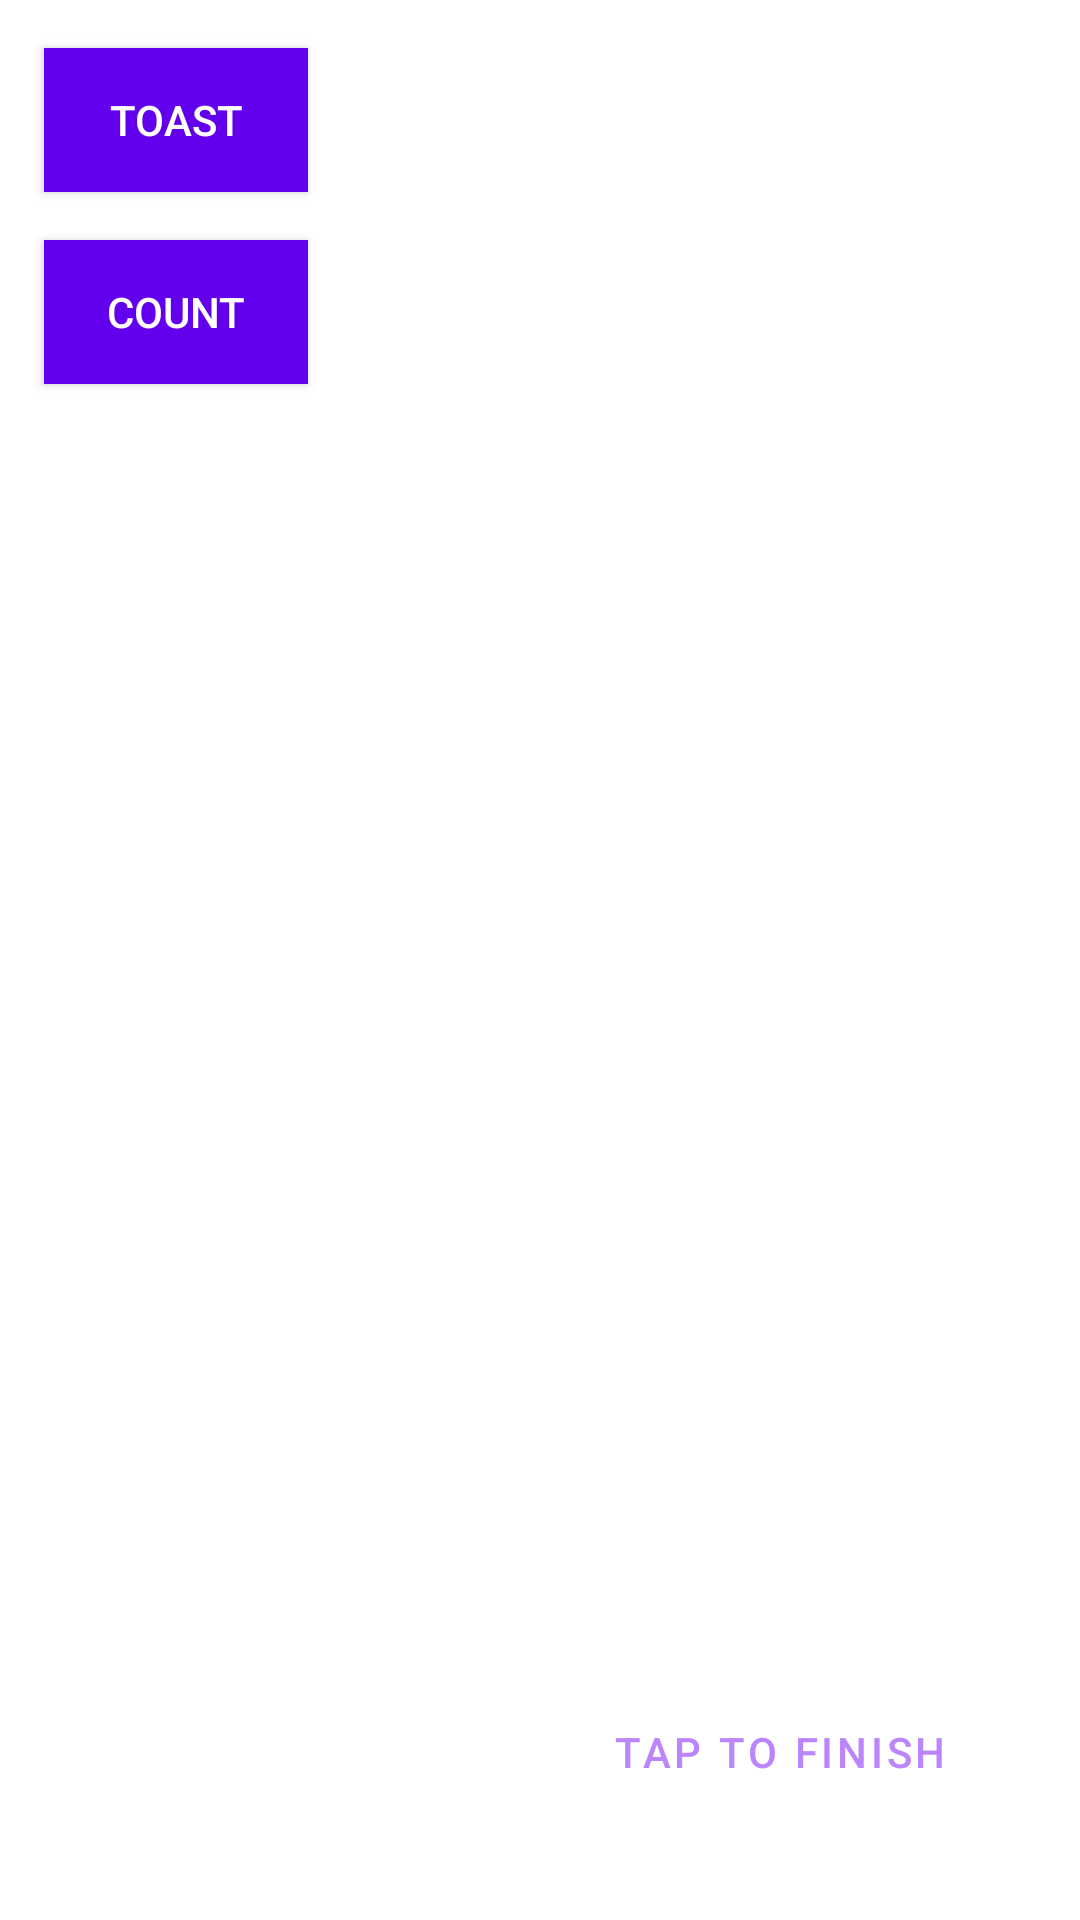

Produce the Android XML layout that renders to this screen, including the resource entries it uses.
<!-- AndroidManifest.xml: application theme Theme.SecondTaskAston -->
<!-- res/layout/activity_second_task_code_challenge.xml -->
<?xml version="1.0" encoding="utf-8"?>
<androidx.constraintlayout.widget.ConstraintLayout xmlns:android="http://schemas.android.com/apk/res/android"
    xmlns:app="http://schemas.android.com/apk/res-auto"
    xmlns:tools="http://schemas.android.com/tools"
    android:layout_width="match_parent"
    android:layout_height="match_parent"
    tools:context=".SecondTaskCodeChallenge">

    <Button
        android:id="@+id/toastButton"
        android:layout_width="wrap_content"
        android:layout_height="wrap_content"
        android:layout_marginStart="8dp"
        android:layout_marginTop="16dp"
        android:layout_marginEnd="8dp"
        android:background="@color/purple_500"
        android:text="@string/toast_button"
        android:textColor="@color/white"
        app:layout_constraintEnd_toEndOf="parent"
        app:layout_constraintHorizontal_bias="0.026"
        app:layout_constraintStart_toStartOf="parent"
        app:layout_constraintTop_toTopOf="parent" />

    <Button
        android:id="@+id/countButton"
        android:layout_width="wrap_content"
        android:layout_height="wrap_content"
        android:layout_marginStart="8dp"
        android:layout_marginTop="16dp"
        android:layout_marginEnd="8dp"
        android:background="@color/purple_500"
        android:text="@string/count_button"
        android:textColor="@color/white"
        app:layout_constraintEnd_toEndOf="parent"
        app:layout_constraintHorizontal_bias="0.026"
        app:layout_constraintStart_toStartOf="parent"
        app:layout_constraintTop_toBottomOf="@+id/toastButton" />

    <TextView
        android:id="@+id/showCurrentCounter"
        android:layout_width="wrap_content"
        android:layout_height="wrap_content"
        android:layout_marginStart="16dp"
        android:layout_marginTop="16dp"
        android:background="#FFFF00"
        android:gravity="center_horizontal|center_vertical"
        android:textSize="160sp"
        android:textStyle="bold"
        app:layout_constraintStart_toEndOf="@+id/toastButton"
        app:layout_constraintTop_toTopOf="parent"
        tools:text="0" />

    <Button
        android:id="@+id/finishActButton"
        style="@style/Widget.MaterialComponents.Button.TextButton"
        android:layout_width="wrap_content"
        android:layout_height="wrap_content"
        android:layout_marginEnd="36dp"
        android:layout_marginBottom="32dp"
        android:text="@string/end_button"
        android:textSize="14sp"
        app:layout_constraintBottom_toBottomOf="parent"
        app:layout_constraintEnd_toEndOf="parent" />
</androidx.constraintlayout.widget.ConstraintLayout>
<!-- resources referenced by this layout -->
<resources>
  <color name="purple_500">#FF6200EE</color>
  <color name="white">#FFFFFFFF</color>
  <string name="count_button">Count</string>
  <string name="end_button">Tap to finish</string>
  <string name="toast_button">Toast</string>
  <style name="Theme.SecondTaskAston" parent="Theme.MaterialComponents.DayNight.DarkActionBar">
          
          <item name="colorPrimary">@color/pink</item>
          <item name="colorPrimaryVariant">@color/purple_700</item>
          <item name="colorOnPrimary">@color/white</item>
          
          <item name="colorSecondary">@color/teal_200</item>
          <item name="colorSecondaryVariant">@color/teal_700</item>
          <item name="colorOnSecondary">@color/black</item>
          
          <item name="android:statusBarColor">@color/dark_pink</item>
          
          <item name="windowActionBar">false</item>
          <item name="windowNoTitle">true</item>
      </style>
  <color name="pink">#FFBB86FC</color>
  <color name="purple_700">#FF3700B3</color>
  <color name="teal_200">#FF03DAC5</color>
  <color name="teal_700">#FF018786</color>
  <color name="black">#FF000000</color>
  <color name="dark_pink">#663D98</color>
</resources>
